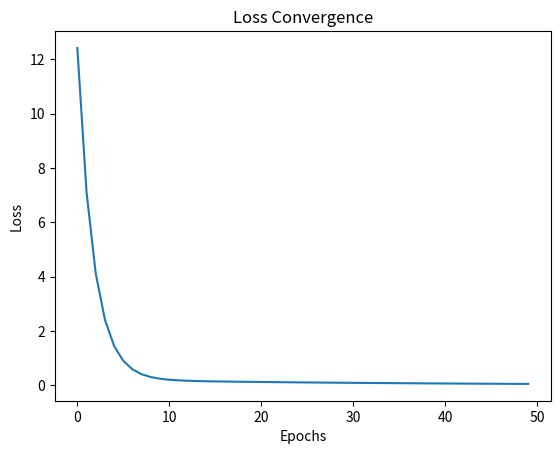
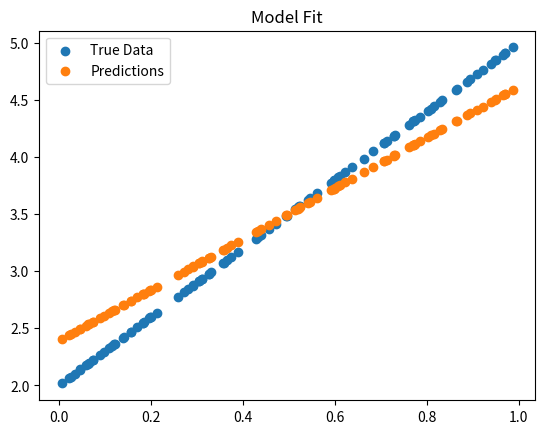

Write Python code to recreate these figures, in order.

# Day 12: Learning Rate, Optimization & Backpropagation
# Clean solution script (GitHub-ready)

import numpy as np
import matplotlib.pyplot as plt

# -----------------------------
# 1. Generate Data
# -----------------------------
np.random.seed(42)

X = np.random.rand(100)
y_true = 3 * X + 2   # True relationship

# -----------------------------
# 2. Initialize Parameters
# -----------------------------
w = 0.0
b = 0.0
lr = 0.1
epochs = 50

losses = []

# -----------------------------
# 3. Training Loop (Gradient Descent)
# -----------------------------
for i in range(epochs):
    # Forward pass
    y_pred = w * X + b

    # Loss (MSE)
    loss = np.mean((y_pred - y_true) ** 2)

    # Gradients
    grad_w = np.mean(2 * (y_pred - y_true) * X)
    grad_b = np.mean(2 * (y_pred - y_true))

    # Update parameters
    w -= lr * grad_w
    b -= lr * grad_b

    losses.append(loss)

    print(f"Epoch {i+1}: w={w:.4f}, b={b:.4f}, loss={loss:.4f}")

# -----------------------------
# 4. Final Results
# -----------------------------
print("\nFinal Learned Parameters:")
print(f"w ≈ {w:.4f} (Expected ~3)")
print(f"b ≈ {b:.4f} (Expected ~2)")

# -----------------------------
# 5. Plot Loss Convergence
# -----------------------------
plt.plot(losses)
plt.title("Loss Convergence")
plt.xlabel("Epochs")
plt.ylabel("Loss")
plt.show()

# -----------------------------
# 6. Visualize Predictions
# -----------------------------
plt.scatter(X, y_true, label="True Data")
plt.scatter(X, w*X + b, label="Predictions")
plt.legend()
plt.title("Model Fit")
plt.show()
